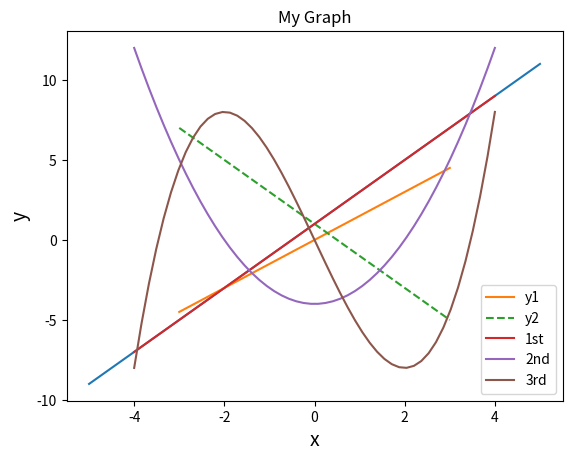

Write the Python code that produced this figure.
import numpy as np  # NumPyの導入。以降npという名前でNumPyを使用できる。
import matplotlib.pyplot as plt

# NumPyの配列
a = [0, 1, 2, 3, 4, 5]
b = np.array(a)  # リストからNumPyの配列を作る
print(b)

# linspace
x = np.linspace(-5, 5)  # -5から5まで50に区切る

print(x)
print(len(x))  # xの要素数

# 一次関数
x = np.linspace(-5, 5)  # -5から5まで
y = 2*x + 1  # xに2をかけて1を足しy座標とする

plt.plot(x, y)  # x、yをプロット
plt.show()  # グラフの表示

# グラフの装飾
x = np.linspace(-3, 3)   # xの範囲を指定
y_1 = 1.5*x  # xに演算を行いy_1とする
y_2 = -2*x + 1  # xに演算を行いy_2とする

# 軸のラベル
plt.xlabel("x value", size=14)
plt.ylabel("y value", size=14)

# グラフのタイトル
plt.title("My Graph")

# グリッドの表示
plt.grid()

# プロット 凡例と線のスタイルを指定
plt.plot(x, y_1, label="y1")
plt.plot(x, y_2, label="y2", linestyle="dashed")
plt.legend()  # 凡例を表示

plt.show()

# 二次関数、三次関数
x = np.linspace(-4, 4)  # -4から4まで
y_1 = 2*x + 1
y_2 = x**2 - 4
y_3 = 0.5*x**3 - 6*x

plt.plot(x, y_1, label="1st")
plt.plot(x, y_2, label="2nd")
plt.plot(x, y_3, label="3rd")
plt.legend()

plt.xlabel("x", size=14)
plt.ylabel("y", size=14)
plt.grid()
plt.show()
